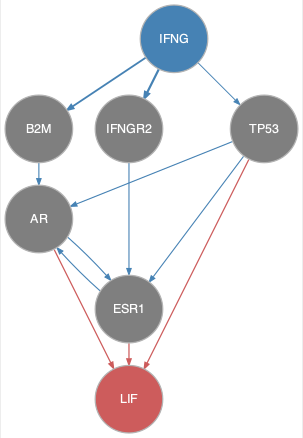

The data file committed next to this chart (first rows):
from	to
AR	ESR1
B2M	AR
ESR1	AR
IFNG	B2M
IFNG	IFNGR2
IFNG	TP53
IFNGR2	ESR1
TP53	AR
TP53	ESR1
AR	LIF
ESR1	LIF
TP53	LIF
